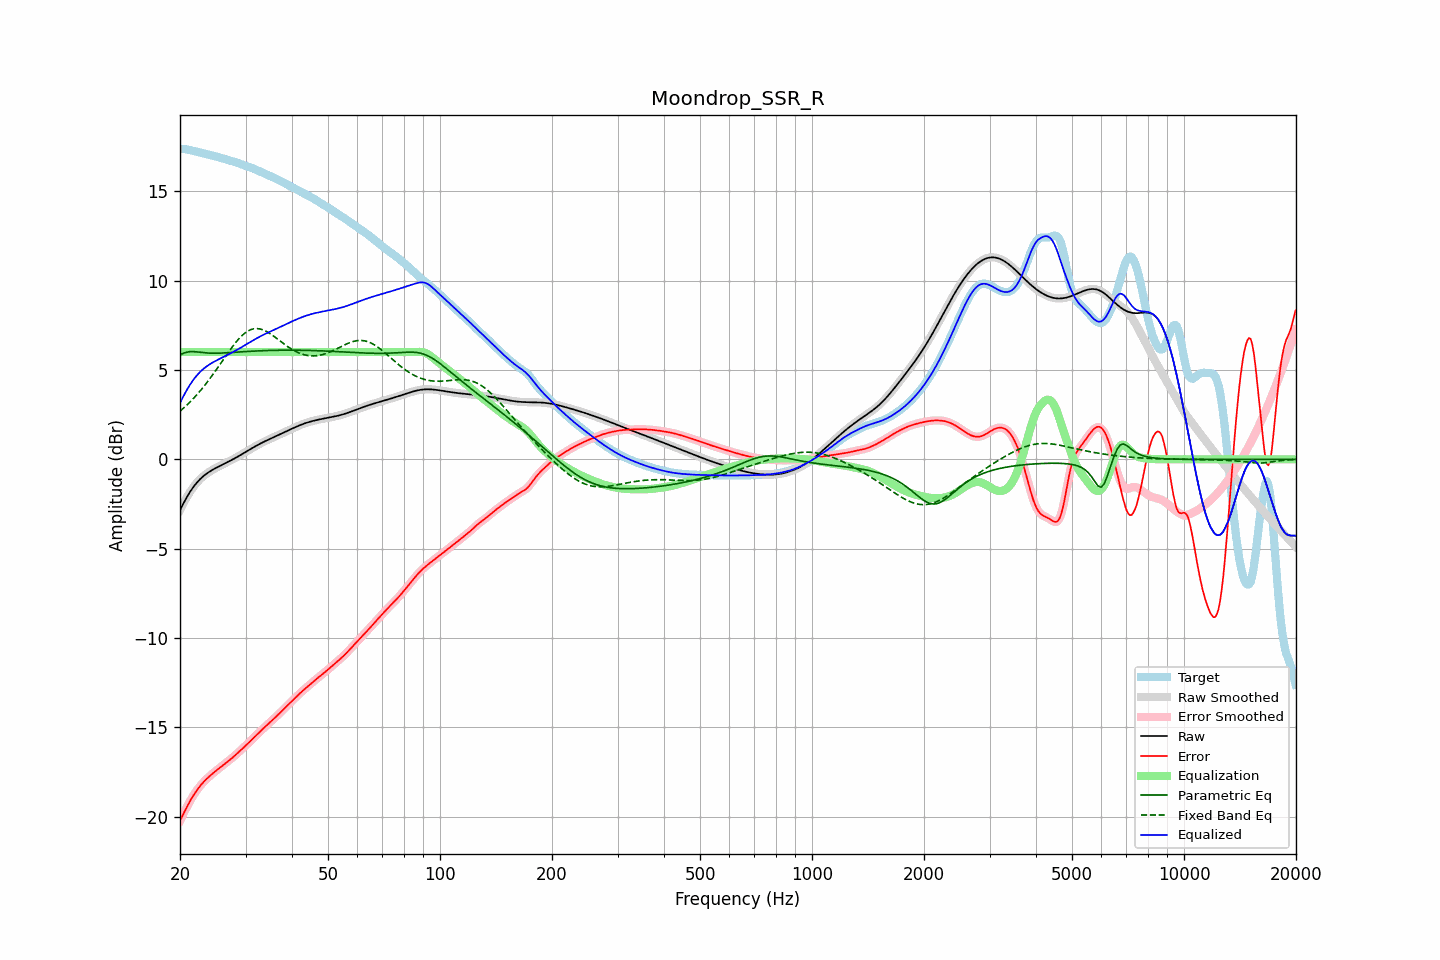

The file beside this chart, header and first rows:
frequency, raw, error, smoothed, error_smoothed, equalization, parametric_eq, fixed_band_eq, equalized_raw, equalized_smoothed, target
20.00, -2.85, -20.23, -2.85, -20.23, 6.00, 5.85, 2.70, 3.15, 3.15, 17.38
20.20, -2.67, -20.04, -2.67, -20.04, 6.00, 5.89, 2.77, 3.33, 3.33, 17.37
20.40, -2.49, -19.85, -2.49, -19.85, 6.00, 5.93, 2.85, 3.51, 3.51, 17.36
20.61, -2.32, -19.68, -2.32, -19.68, 6.00, 5.96, 2.93, 3.68, 3.68, 17.36
20.81, -2.16, -19.50, -2.16, -19.50, 6.00, 5.99, 3.01, 3.84, 3.84, 17.34
21.02, -2.00, -19.33, -2.00, -19.33, 6.00, 6.01, 3.10, 4.00, 4.00, 17.32
21.23, -1.85, -19.16, -1.86, -19.16, 6.00, 6.02, 3.19, 4.15, 4.14, 17.31
21.44, -1.72, -19.01, -1.72, -19.01, 6.00, 6.03, 3.28, 4.28, 4.28, 17.29
21.66, -1.59, -18.86, -1.59, -18.86, 6.00, 6.03, 3.37, 4.41, 4.41, 17.27
21.87, -1.47, -18.71, -1.47, -18.72, 6.00, 6.02, 3.47, 4.53, 4.53, 17.25
22.09, -1.36, -18.58, -1.36, -18.58, 6.00, 6.02, 3.57, 4.64, 4.64, 17.23
22.31, -1.25, -18.46, -1.25, -18.46, 6.00, 6.01, 3.67, 4.75, 4.75, 17.20
22.54, -1.15, -18.34, -1.15, -18.34, 6.00, 6.00, 3.77, 4.85, 4.85, 17.18
22.76, -1.06, -18.22, -1.07, -18.22, 6.00, 5.99, 3.88, 4.94, 4.93, 17.16
22.99, -0.98, -18.12, -0.98, -18.12, 6.00, 5.97, 3.99, 5.02, 5.02, 17.14
23.22, -0.91, -18.02, -0.91, -18.02, 6.00, 5.97, 4.10, 5.09, 5.09, 17.12
23.45, -0.84, -17.93, -0.84, -17.93, 6.00, 5.96, 4.21, 5.16, 5.16, 17.09
23.69, -0.77, -17.85, -0.77, -17.84, 6.00, 5.95, 4.33, 5.23, 5.23, 17.07
23.92, -0.71, -17.76, -0.71, -17.76, 6.00, 5.94, 4.45, 5.29, 5.29, 17.05
24.16, -0.65, -17.68, -0.65, -17.68, 6.00, 5.94, 4.57, 5.35, 5.35, 17.03
24.40, -0.60, -17.61, -0.60, -17.61, 6.00, 5.94, 4.69, 5.40, 5.40, 17.01
24.65, -0.55, -17.53, -0.55, -17.53, 6.00, 5.94, 4.82, 5.45, 5.45, 16.98
24.89, -0.50, -17.46, -0.50, -17.46, 6.00, 5.94, 4.94, 5.50, 5.50, 16.96
25.14, -0.45, -17.38, -0.45, -17.38, 6.00, 5.94, 5.07, 5.55, 5.55, 16.93
25.39, -0.41, -17.31, -0.41, -17.31, 6.00, 5.94, 5.20, 5.59, 5.59, 16.91
25.65, -0.36, -17.24, -0.36, -17.24, 6.00, 5.94, 5.33, 5.64, 5.64, 16.88
25.91, -0.32, -17.17, -0.32, -17.17, 6.00, 5.95, 5.46, 5.68, 5.68, 16.85
26.16, -0.27, -17.10, -0.27, -17.10, 6.00, 5.95, 5.59, 5.73, 5.73, 16.83
26.43, -0.23, -17.03, -0.23, -17.03, 6.00, 5.96, 5.72, 5.77, 5.77, 16.80
26.69, -0.18, -16.96, -0.18, -16.96, 6.00, 5.96, 5.85, 5.82, 5.82, 16.78
26.96, -0.14, -16.89, -0.14, -16.89, 6.00, 5.97, 5.98, 5.86, 5.86, 16.75
27.23, -0.09, -16.82, -0.09, -16.82, 6.00, 5.97, 6.11, 5.91, 5.91, 16.73
27.50, -0.04, -16.74, -0.04, -16.74, 6.00, 5.98, 6.23, 5.96, 5.96, 16.70
27.77, 0.00, -16.67, 0.00, -16.67, 6.00, 5.98, 6.35, 6.00, 6.00, 16.67
28.05, 0.05, -16.59, 0.05, -16.59, 6.00, 5.99, 6.47, 6.05, 6.05, 16.64
28.33, 0.10, -16.51, 0.10, -16.51, 6.00, 6.00, 6.58, 6.10, 6.10, 16.61
28.62, 0.15, -16.42, 0.15, -16.42, 6.00, 6.00, 6.68, 6.15, 6.15, 16.58
28.90, 0.21, -16.34, 0.21, -16.34, 6.00, 6.01, 6.78, 6.21, 6.21, 16.55
29.19, 0.26, -16.26, 0.26, -16.26, 6.00, 6.01, 6.88, 6.26, 6.26, 16.52
29.48, 0.31, -16.18, 0.31, -16.18, 6.00, 6.02, 6.96, 6.31, 6.31, 16.49
29.78, 0.37, -16.09, 0.37, -16.09, 6.00, 6.03, 7.04, 6.37, 6.37, 16.46
30.08, 0.42, -16.01, 0.42, -16.01, 6.00, 6.03, 7.11, 6.42, 6.42, 16.43
30.38, 0.47, -15.92, 0.47, -15.92, 6.00, 6.04, 7.17, 6.47, 6.47, 16.40
30.68, 0.53, -15.84, 0.53, -15.84, 6.00, 6.04, 7.21, 6.53, 6.53, 16.36
30.99, 0.58, -15.75, 0.58, -15.75, 6.00, 6.05, 7.26, 6.58, 6.58, 16.33
31.30, 0.63, -15.66, 0.63, -15.66, 6.00, 6.05, 7.28, 6.63, 6.63, 16.29
31.61, 0.69, -15.57, 0.69, -15.57, 6.00, 6.06, 7.31, 6.69, 6.69, 16.25
31.93, 0.74, -15.48, 0.74, -15.48, 6.00, 6.06, 7.31, 6.74, 6.74, 16.22
32.24, 0.79, -15.39, 0.79, -15.39, 6.00, 6.07, 7.32, 6.79, 6.79, 16.18
32.57, 0.84, -15.30, 0.83, -15.30, 6.00, 6.07, 7.31, 6.84, 6.83, 16.14
32.89, 0.88, -15.22, 0.88, -15.22, 6.00, 6.07, 7.29, 6.88, 6.88, 16.10
33.22, 0.93, -15.13, 0.93, -15.13, 6.00, 6.08, 7.26, 6.93, 6.93, 16.06
33.55, 0.97, -15.04, 0.97, -15.04, 6.00, 6.08, 7.23, 6.97, 6.97, 16.02
33.89, 1.02, -14.96, 1.02, -14.96, 6.00, 6.08, 7.19, 7.02, 7.02, 15.98
34.23, 1.06, -14.88, 1.06, -14.88, 6.00, 6.09, 7.14, 7.06, 7.06, 15.94
34.57, 1.10, -14.79, 1.10, -14.79, 6.00, 6.09, 7.09, 7.10, 7.10, 15.90
34.92, 1.14, -14.71, 1.14, -14.71, 6.00, 6.09, 7.04, 7.14, 7.14, 15.86
35.27, 1.19, -14.63, 1.19, -14.63, 6.00, 6.10, 6.97, 7.19, 7.19, 15.82
35.62, 1.23, -14.55, 1.23, -14.55, 6.00, 6.10, 6.91, 7.23, 7.23, 15.77
35.97, 1.27, -14.46, 1.27, -14.46, 6.00, 6.10, 6.84, 7.27, 7.27, 15.73
... 635 more rows
